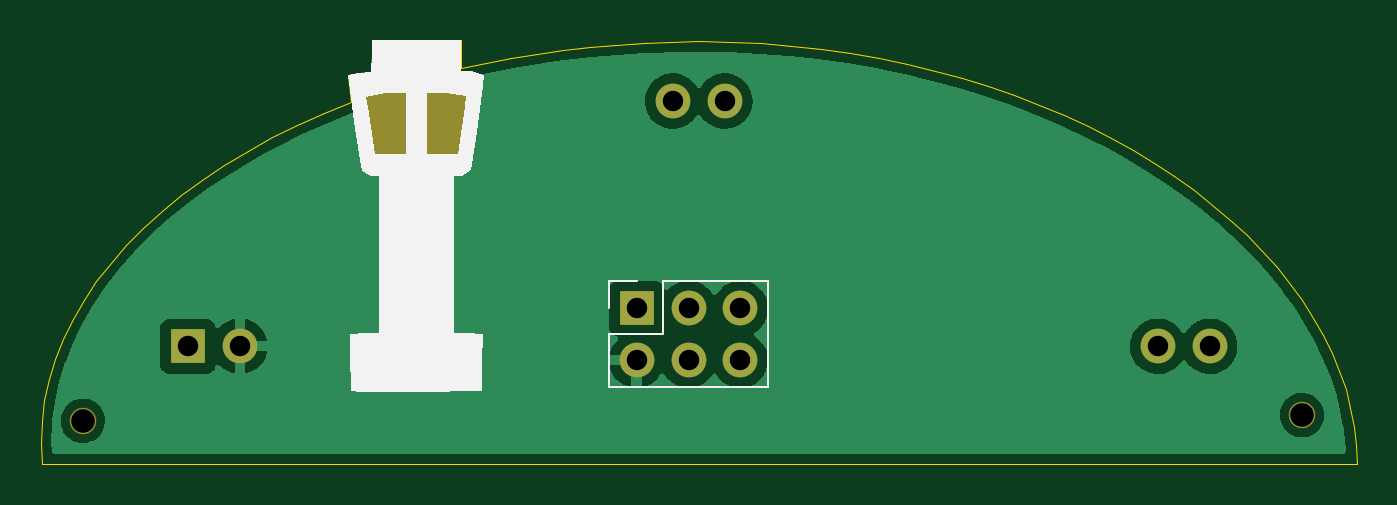
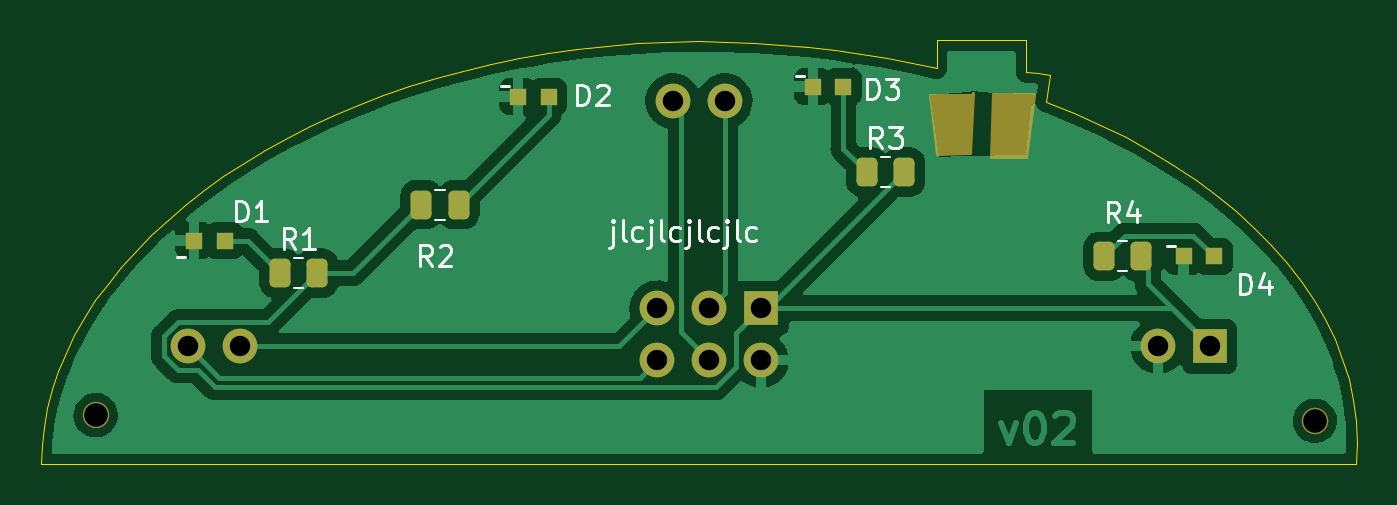
Circuit board: 11 layer files. Board 64.4 x 20.7 mm.
- bottom_copper: earth_base-B_Cu.gbl (63917 bytes)
- bottom_mask: earth_base-B_Mask.gbs (3069 bytes)
- paste: earth_base-B_Paste.gbp (1820 bytes)
- bottom_silk: earth_base-B_Silkscreen.gbo (8679 bytes)
- outline: earth_base-Edge_Cuts.gm1 (2393 bytes)
- top_copper: earth_base-F_Cu.gtl (34940 bytes)
- top_mask: earth_base-F_Mask.gts (1503 bytes)
- paste: earth_base-F_Paste.gtp (461 bytes)
- top_silk: earth_base-F_Silkscreen.gto (2391 bytes)
- drill: earth_base-NPTH.drl (387 bytes)
- drill: earth_base-PTH.drl (539 bytes)

=== bottom_copper: earth_base-B_Cu.gbl (63917 bytes, source omitted) ===
=== bottom_mask: earth_base-B_Mask.gbs (3069 bytes, source withheld) ===
=== paste: earth_base-B_Paste.gbp (1820 bytes, source withheld) ===
=== bottom_silk: earth_base-B_Silkscreen.gbo (8679 bytes, source omitted) ===
=== outline: earth_base-Edge_Cuts.gm1 ===
%TF.GenerationSoftware,KiCad,Pcbnew,(6.0.4-0)*%
%TF.CreationDate,2022-05-11T22:13:47-04:00*%
%TF.ProjectId,earth_base,65617274-685f-4626-9173-652e6b696361,rev?*%
%TF.SameCoordinates,Original*%
%TF.FileFunction,Profile,NP*%
%FSLAX46Y46*%
G04 Gerber Fmt 4.6, Leading zero omitted, Abs format (unit mm)*
G04 Created by KiCad (PCBNEW (6.0.4-0)) date 2022-05-11 22:13:47*
%MOMM*%
%LPD*%
G01*
G04 APERTURE LIST*
%TA.AperFunction,Profile*%
%ADD10C,0.000010*%
%TD*%
G04 APERTURE END LIST*
%TO.C,svg2mod*%
D10*
X137494278Y-93623145D02*
X138710439Y-93352535D01*
X139948844Y-93111149D01*
X141208382Y-92899686D01*
X142487947Y-92718843D01*
X143786429Y-92569317D01*
X145102720Y-92451805D01*
X146435711Y-92367005D01*
X147784293Y-92315613D01*
X149147358Y-92298328D01*
X150663798Y-92322240D01*
X152162061Y-92393150D01*
X153640608Y-92509820D01*
X155097901Y-92671010D01*
X156532400Y-92875483D01*
X157942566Y-93122000D01*
X159326860Y-93409321D01*
X160683743Y-93736210D01*
X162011675Y-94101426D01*
X163309118Y-94503731D01*
X164574533Y-94941887D01*
X165806380Y-95414655D01*
X167003120Y-95920797D01*
X168163215Y-96459073D01*
X169285124Y-97028246D01*
X170367309Y-97627077D01*
X171408232Y-98254326D01*
X172406351Y-98908756D01*
X173360130Y-99589128D01*
X174268028Y-100294203D01*
X175128506Y-101022743D01*
X175940026Y-101773508D01*
X176701047Y-102545261D01*
X177410032Y-103336763D01*
X178065441Y-104146775D01*
X178665734Y-104974059D01*
X179209373Y-105817376D01*
X179694819Y-106675487D01*
X180120532Y-107547153D01*
X180484974Y-108431138D01*
X180786605Y-109326200D01*
X181023886Y-110231103D01*
X181195278Y-111144607D01*
X181299241Y-112065473D01*
X181334238Y-112992464D01*
X116980144Y-112985564D01*
X116933264Y-111933350D01*
X116978442Y-110884406D01*
X117112463Y-109849852D01*
X117333061Y-108831066D01*
X117637970Y-107829425D01*
X118024923Y-106846306D01*
X118491652Y-105883087D01*
X119035892Y-104941145D01*
X119655376Y-104021857D01*
X120347836Y-103126601D01*
X121111006Y-102256754D01*
X121942619Y-101413694D01*
X122840409Y-100598797D01*
X123802109Y-99813442D01*
X124825452Y-99059006D01*
X125908172Y-98336866D01*
X127048001Y-97648399D01*
X128242674Y-96994983D01*
X129489922Y-96377995D01*
X130787480Y-95798812D01*
X132133081Y-95258813D01*
X131949031Y-93963510D01*
X132526650Y-93843703D01*
X133104269Y-93813033D01*
X133123379Y-92940240D01*
X133138429Y-92244550D01*
X137494278Y-92244511D01*
X137494278Y-93623145D01*
%TD*%
M02*

=== top_copper: earth_base-F_Cu.gtl (34940 bytes, source omitted) ===
=== top_mask: earth_base-F_Mask.gts ===
%TF.GenerationSoftware,KiCad,Pcbnew,(6.0.4-0)*%
%TF.CreationDate,2022-05-11T22:13:46-04:00*%
%TF.ProjectId,earth_base,65617274-685f-4626-9173-652e6b696361,rev?*%
%TF.SameCoordinates,Original*%
%TF.FileFunction,Soldermask,Top*%
%TF.FilePolarity,Negative*%
%FSLAX46Y46*%
G04 Gerber Fmt 4.6, Leading zero omitted, Abs format (unit mm)*
G04 Created by KiCad (PCBNEW (6.0.4-0)) date 2022-05-11 22:13:46*
%MOMM*%
%LPD*%
G01*
G04 APERTURE LIST*
%ADD10C,1.300000*%
%ADD11R,1.700000X1.700000*%
%ADD12O,1.700000X1.700000*%
%ADD13C,1.700000*%
G04 APERTURE END LIST*
%TO.C,svg2mod*%
G36*
X134787421Y-97793371D02*
G01*
X133285604Y-97793371D01*
X133081803Y-96486216D01*
X132925564Y-95510743D01*
X132835676Y-95000602D01*
X133790225Y-94821226D01*
X134787421Y-94821226D01*
X134787421Y-97793371D01*
G37*
G36*
X137758168Y-94983586D02*
G01*
X137697646Y-95486955D01*
X137552088Y-96469658D01*
X137345678Y-97793371D01*
X135843867Y-97793371D01*
X135843867Y-94821226D01*
X136801018Y-94821226D01*
X137758168Y-94983586D01*
G37*
%TD*%
D10*
%TO.C,REF\u002A\u002A*%
X178659517Y-110589763D03*
%TD*%
%TO.C,REF\u002A\u002A*%
X118985367Y-110864759D03*
%TD*%
D11*
%TO.C,J1*%
X124133751Y-107218580D03*
D12*
X126673751Y-107218580D03*
X147863751Y-95218580D03*
D13*
X150403751Y-95218580D03*
D12*
X171593751Y-107218580D03*
X174133751Y-107218580D03*
%TD*%
D11*
%TO.C,J2*%
X146090605Y-105357258D03*
D12*
X146090605Y-107897258D03*
X148630605Y-105357258D03*
X148630605Y-107897258D03*
X151170605Y-105357258D03*
X151170605Y-107897258D03*
%TD*%
M02*

=== paste: earth_base-F_Paste.gtp ===
%TF.GenerationSoftware,KiCad,Pcbnew,(6.0.4-0)*%
%TF.CreationDate,2022-05-11T22:13:46-04:00*%
%TF.ProjectId,earth_base,65617274-685f-4626-9173-652e6b696361,rev?*%
%TF.SameCoordinates,Original*%
%TF.FileFunction,Paste,Top*%
%TF.FilePolarity,Positive*%
%FSLAX46Y46*%
G04 Gerber Fmt 4.6, Leading zero omitted, Abs format (unit mm)*
G04 Created by KiCad (PCBNEW (6.0.4-0)) date 2022-05-11 22:13:46*
%MOMM*%
%LPD*%
G01*
G04 APERTURE LIST*
G04 APERTURE END LIST*
M02*

=== top_silk: earth_base-F_Silkscreen.gto ===
%TF.GenerationSoftware,KiCad,Pcbnew,(6.0.4-0)*%
%TF.CreationDate,2022-05-11T22:13:46-04:00*%
%TF.ProjectId,earth_base,65617274-685f-4626-9173-652e6b696361,rev?*%
%TF.SameCoordinates,Original*%
%TF.FileFunction,Legend,Top*%
%TF.FilePolarity,Positive*%
%FSLAX46Y46*%
G04 Gerber Fmt 4.6, Leading zero omitted, Abs format (unit mm)*
G04 Created by KiCad (PCBNEW (6.0.4-0)) date 2022-05-11 22:13:46*
%MOMM*%
%LPD*%
G01*
G04 APERTURE LIST*
%ADD10C,0.120000*%
G04 APERTURE END LIST*
%TO.C,svg2mod*%
G36*
X132583009Y-109431905D02*
G01*
X132125639Y-109399532D01*
X132094124Y-108949730D01*
X132081029Y-107969112D01*
X132081029Y-106610444D01*
X132790428Y-106580554D01*
X133500152Y-106550204D01*
X133500152Y-98907808D01*
X133091248Y-98876528D01*
X132647832Y-98664034D01*
X132512182Y-97802725D01*
X132274844Y-96223637D01*
X132094990Y-95000602D01*
X132835676Y-95000602D01*
X132925565Y-95510743D01*
X133081803Y-96486216D01*
X133285604Y-97793371D01*
X134787421Y-97793371D01*
X135843867Y-97793371D01*
X137345678Y-97793371D01*
X137552088Y-96469658D01*
X137697646Y-95486955D01*
X137758168Y-94983586D01*
X136801018Y-94821226D01*
X135843867Y-94821226D01*
X135843867Y-97793371D01*
X134787421Y-97793371D01*
X134787421Y-94821226D01*
X133790225Y-94821226D01*
X132835676Y-95000602D01*
X132094990Y-95000602D01*
X132049255Y-94689596D01*
X131948851Y-93963427D01*
X132526397Y-93843843D01*
X133104269Y-93813033D01*
X133123149Y-92940523D01*
X133138449Y-92244630D01*
X137494158Y-92244607D01*
X137494158Y-93760116D01*
X138055428Y-93760116D01*
X138616368Y-93964790D01*
X138559617Y-94474884D01*
X138412781Y-95592810D01*
X138210980Y-97058309D01*
X137989338Y-98611125D01*
X137543318Y-98876511D01*
X137345678Y-98891510D01*
X137131158Y-98907791D01*
X137131158Y-106550186D01*
X137842508Y-106580546D01*
X138554188Y-106610896D01*
X138535588Y-108013717D01*
X138517388Y-109416082D01*
X135343816Y-109443682D01*
X134787421Y-109445092D01*
X133739162Y-109447749D01*
X132583009Y-109431905D01*
G37*
D10*
%TO.C,J2*%
X152500605Y-109227258D02*
X152500605Y-104027258D01*
X147360605Y-106627258D02*
X147360605Y-104027258D01*
X144760605Y-109227258D02*
X152500605Y-109227258D01*
X144760605Y-105357258D02*
X144760605Y-104027258D01*
X147360605Y-104027258D02*
X152500605Y-104027258D01*
X144760605Y-109227258D02*
X144760605Y-106627258D01*
X144760605Y-106627258D02*
X147360605Y-106627258D01*
X144760605Y-104027258D02*
X146090605Y-104027258D01*
%TD*%
M02*

=== drill: earth_base-NPTH.drl ===
M48
; DRILL file {KiCad (6.0.4-0)} date Wednesday, May 11, 2022 at 10:13:48 PM
; FORMAT={-:-/ absolute / inch / decimal}
; #@! TF.CreationDate,2022-05-11T22:13:48-04:00
; #@! TF.GenerationSoftware,Kicad,Pcbnew,(6.0.4-0)
; #@! TF.FileFunction,NonPlated,1,2,NPTH
FMAT,2
INCH
; #@! TA.AperFunction,NonPlated,NPTH,ComponentDrill
T1C0.0454
%
G90
G05
T1
X4.6845Y-4.3648
X7.0338Y-4.3539
T0
M30

=== drill: earth_base-PTH.drl ===
M48
; DRILL file {KiCad (6.0.4-0)} date Wednesday, May 11, 2022 at 10:13:48 PM
; FORMAT={-:-/ absolute / inch / decimal}
; #@! TF.CreationDate,2022-05-11T22:13:48-04:00
; #@! TF.GenerationSoftware,Kicad,Pcbnew,(6.0.4-0)
; #@! TF.FileFunction,Plated,1,2,PTH
FMAT,2
INCH
; #@! TA.AperFunction,Plated,PTH,ComponentDrill
T1C0.0394
%
G90
G05
T1
X4.8872Y-4.2212
X4.9872Y-4.2212
X5.7516Y-4.1479
X5.7516Y-4.2479
X5.8214Y-3.7488
X5.8516Y-4.1479
X5.8516Y-4.2479
X5.9214Y-3.7488
X5.9516Y-4.1479
X5.9516Y-4.2479
X6.7557Y-4.2212
X6.8557Y-4.2212
T0
M30

